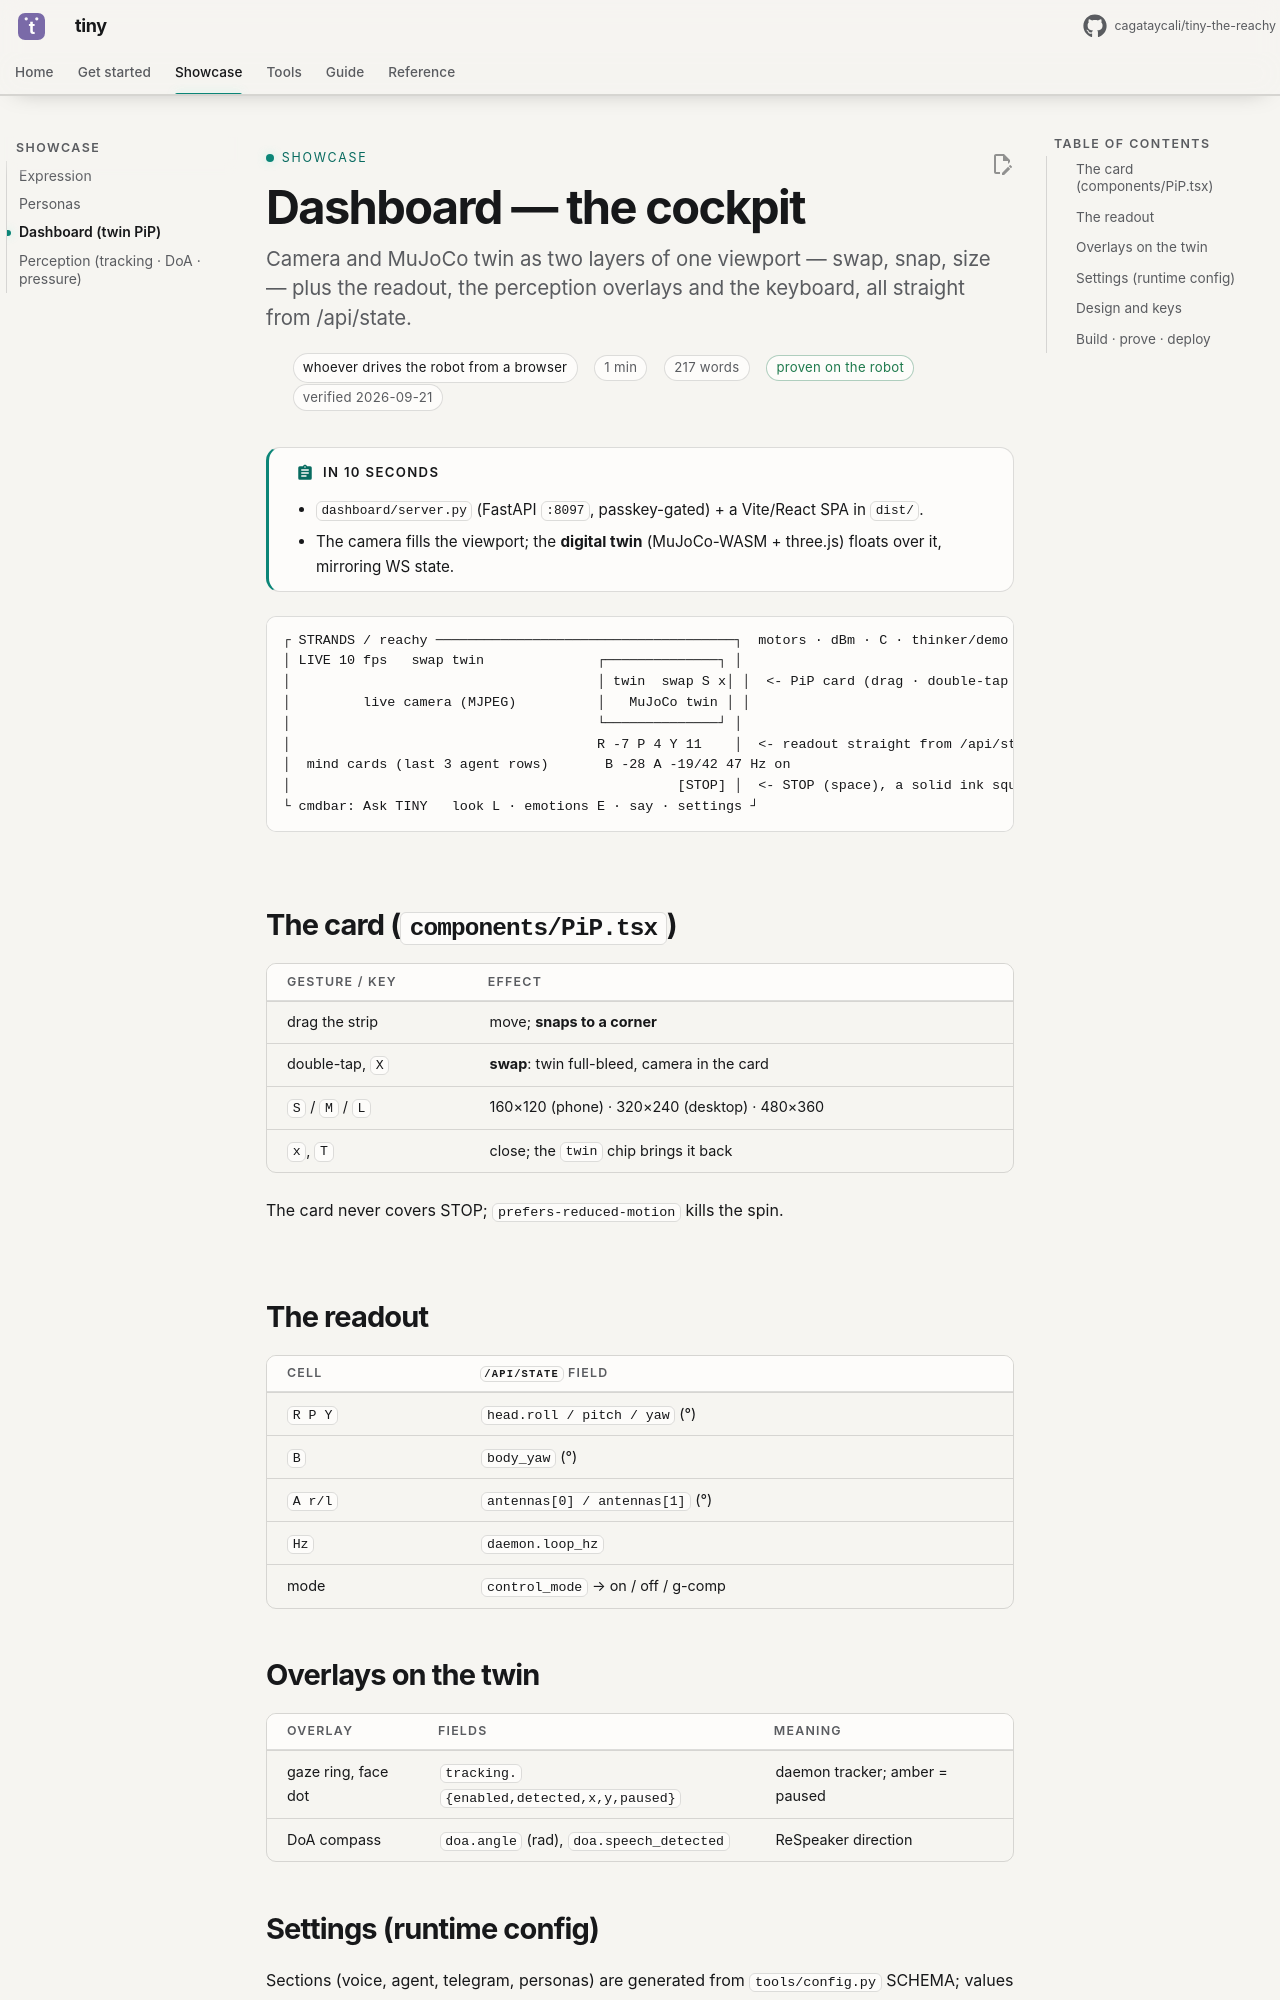

repository: cagataycali/tiny-the-reachy · page: DASHBOARD/index.html · generator: mkdocs

---
title: Dashboard — the cockpit (v4, twin picture-in-picture)
description: "Camera and MuJoCo twin as two layers of one viewport — swap, snap, size — plus the readout, the perception overlays and the keyboard, all straight from /api/state."
for: whoever drives the robot from a browser
proof: robot
verified: 2026-09-21
---

# Dashboard — the cockpit

!!! abstract "In 10 seconds"
    - `dashboard/server.py` (FastAPI `:8097`, passkey-gated) + a Vite/React SPA in `dist/`.
    - The camera fills the viewport; the **digital twin** (MuJoCo-WASM + three.js) floats over it, mirroring WS state.

```
┌ STRANDS / reachy ─────────────────────────────────────┐  motors · dBm · C · thinker/demo · track · sound · lock
│ LIVE 10 fps   swap twin              ┌──────────────┐ │
│                                      │ twin  swap S x│ │  <- PiP card (drag · double-tap = swap)
│         live camera (MJPEG)          │   MuJoCo twin │ │
│                                      └──────────────┘ │
│                                      R -7 P 4 Y 11    │  <- readout straight from /api/state
│  mind cards (last 3 agent rows)       B -28 A -19/42 47 Hz on
│                                                [STOP] │  <- STOP (space), a solid ink square
└ cmdbar: Ask TINY   look L · emotions E · say · settings ┘
```

## The card (`components/PiP.tsx`)

| gesture / key | effect |
|---|---|
| drag the strip | move; **snaps to a corner** |
| double-tap, `X` | **swap**: twin full-bleed, camera in the card |
| `S` / `M` / `L` | 160×120 (phone) · 320×240 (desktop) · 480×360 |
| `x`, `T` | close; the `twin` chip brings it back |

The card never covers STOP; `prefers-reduced-motion` kills the spin.

## The readout

| cell | `/api/state` field |
|---|---|
| `R P Y` | `head.roll / pitch / yaw` (°) |
| `B` | `body_yaw` (°) |
| `A r/l` | `antennas[0] / antennas[1]` (°) |
| `Hz` | `daemon.loop_hz` |
| mode | `control_mode` → on / off / g-comp |

## Overlays on the twin

| overlay | fields | meaning |
|---|---|---|
| gaze ring, face dot | `tracking.{enabled,detected,x,y,paused}` | daemon tracker; amber = paused |
| DoA compass | `doa.angle` (rad), `doa.speech_detected` | ReSpeaker direction |
